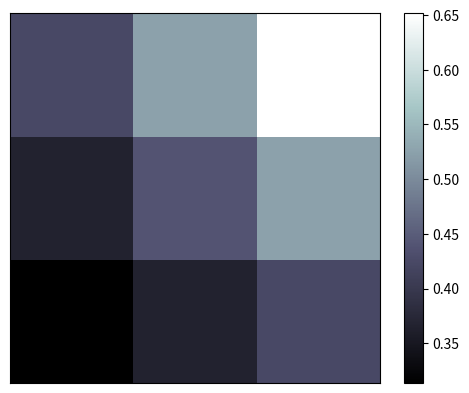

Reproduce this figure in Python.
import matplotlib.pyplot as plt
import numpy as np

a = np.array([0.313660827978, 0.365348418405, 0.423733120134,
              0.365348418405, 0.439599930621, 0.525083754405,
              0.423733120134, 0.525083754405, 0.651536351379]).reshape(3,3)


plt.imshow(a, interpolation='nearest', cmap='bone', origin='lower')
plt.colorbar()

plt.xticks(())
plt.yticks(())
plt.show()